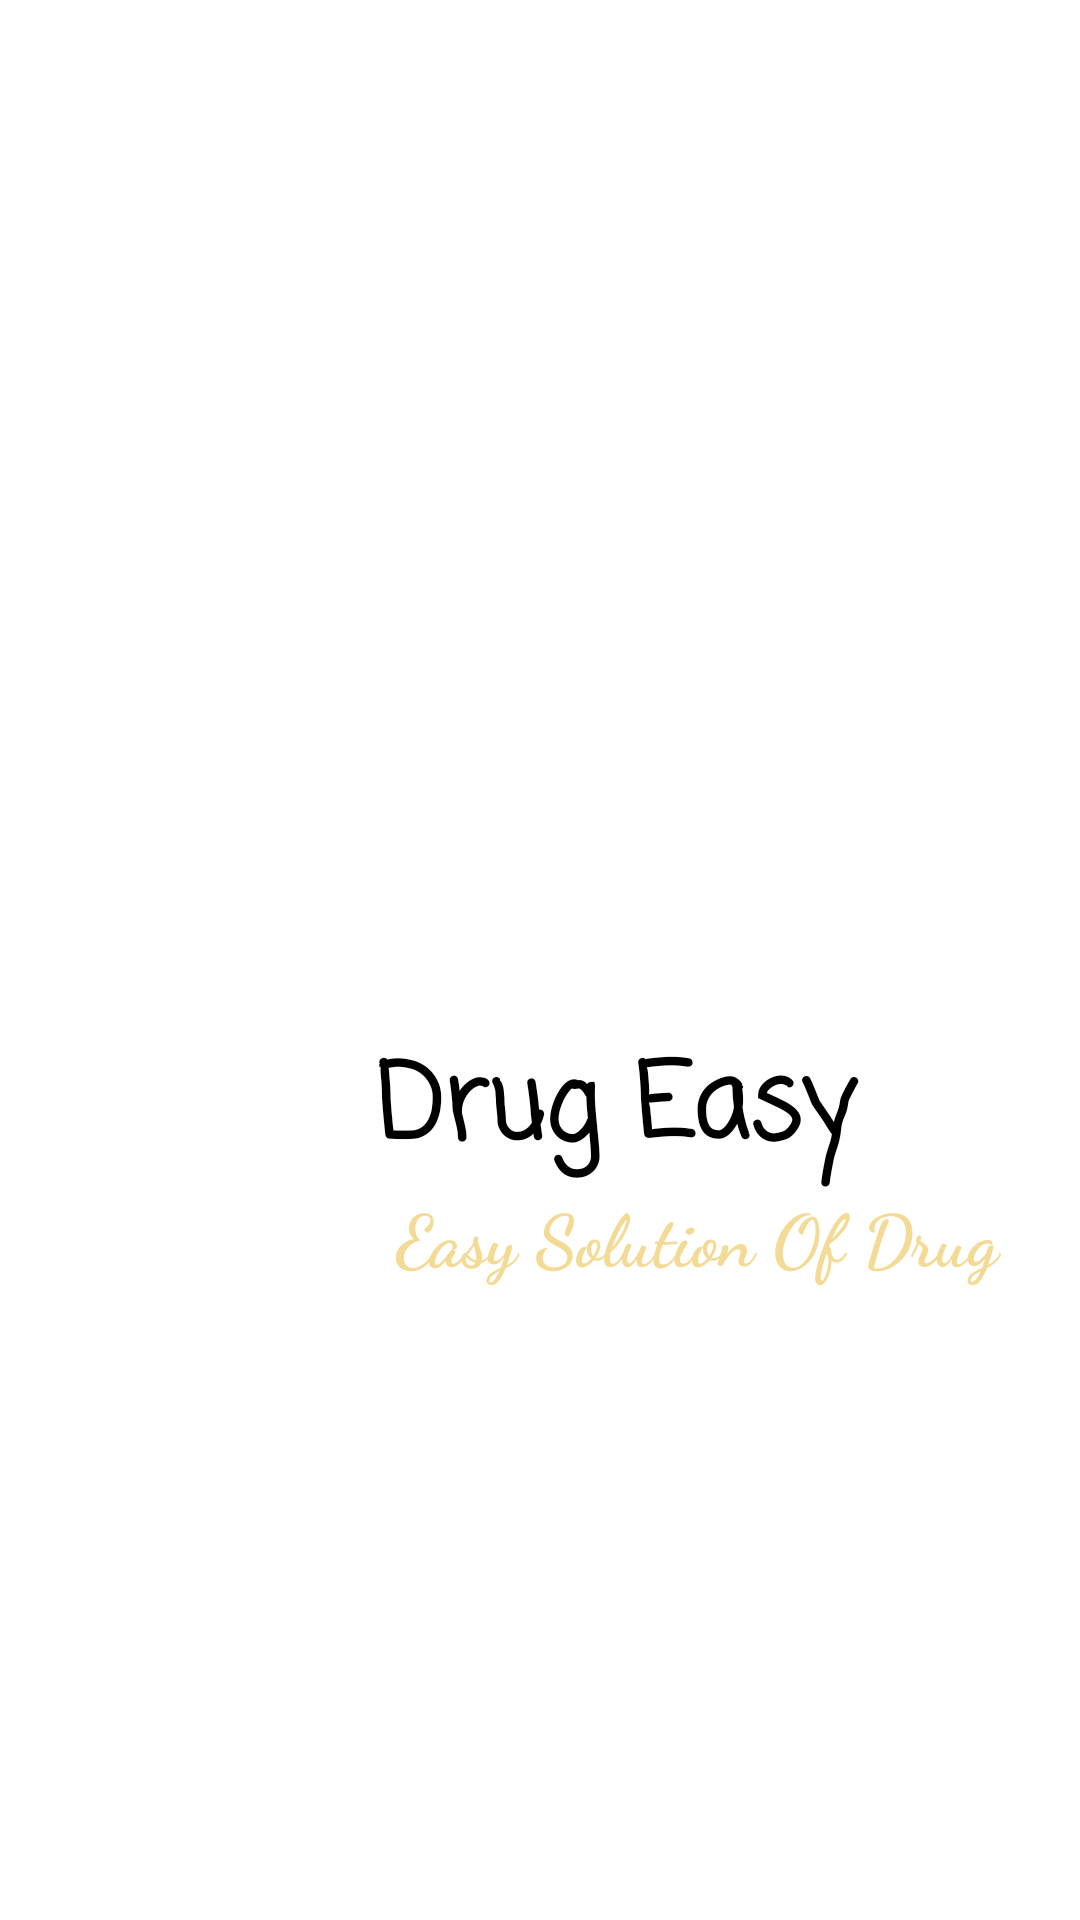

Reconstruct the res/layout file that produces this screen, plus the resources it refers to.
<!-- AndroidManifest.xml: application theme Theme.DrugEasy -->
<!-- res/layout/activity_splash.xml -->
<?xml version="1.0" encoding="utf-8"?>
<androidx.constraintlayout.widget.ConstraintLayout xmlns:android="http://schemas.android.com/apk/res/android"
    xmlns:app="http://schemas.android.com/apk/res-auto"
    xmlns:tools="http://schemas.android.com/tools"
    android:layout_width="match_parent"
    android:layout_height="match_parent"
    android:background="@drawable/img_splash_background"
    tools:context=".SplashActivity">

    <TextView
        android:id="@+id/textView4"
        android:layout_width="278dp"
        android:layout_height="69dp"
        android:layout_marginStart="66dp"
        android:layout_marginTop="344dp"
        android:layout_marginEnd="67dp"
        android:fontFamily="casual"
        android:text="Drug Easy"
        android:textAlignment="center"
        android:textColor="@color/black"
        android:textSize="34sp"
        android:textStyle="bold"
        app:layout_constraintEnd_toEndOf="parent"
        app:layout_constraintHorizontal_bias="0.0"
        app:layout_constraintStart_toStartOf="parent"
        app:layout_constraintTop_toTopOf="parent" />

    <TextView
        android:id="@+id/textView5"
        android:layout_width="228dp"
        android:layout_height="40dp"
        android:layout_marginStart="8dp"
        android:layout_marginTop="-18dp"
        android:fontFamily="cursive"
        android:text="Easy Solution Of Drug"
        android:textColor="@color/As"
        android:textSize="24sp"
        android:textStyle="bold"
        app:layout_constraintEnd_toEndOf="parent"
        app:layout_constraintHorizontal_bias="1.0"
        app:layout_constraintStart_toEndOf="@+id/textView4"
        app:layout_constraintTop_toBottomOf="@+id/textView4" />
</androidx.constraintlayout.widget.ConstraintLayout>
<!-- resources referenced by this layout -->
<resources>
  <color name="As">#F3DA95</color>
  <color name="black">#FF000000</color>
  <style name="Theme.DrugEasy" parent="Theme.MaterialComponents.DayNight.DarkActionBar">
          
          <item name="colorPrimary">@color/purple_500</item>
          <item name="colorPrimaryVariant">@color/purple_700</item>
          <item name="colorOnPrimary">@color/white</item>
          
          <item name="colorSecondary">@color/teal_200</item>
          <item name="colorSecondaryVariant">@color/teal_700</item>
          <item name="colorOnSecondary">@color/black</item>
          
          <item name="android:statusBarColor" tools:targetApi="l">?attr/colorPrimaryVariant</item>
          
      </style>
  <color name="purple_500">#FF6200EE</color>
  <color name="purple_700">#FF3700B3</color>
  <color name="white">#FFFFFFFF</color>
  <color name="teal_200">#FF03DAC5</color>
  <color name="teal_700">#FF018786</color>
</resources>
